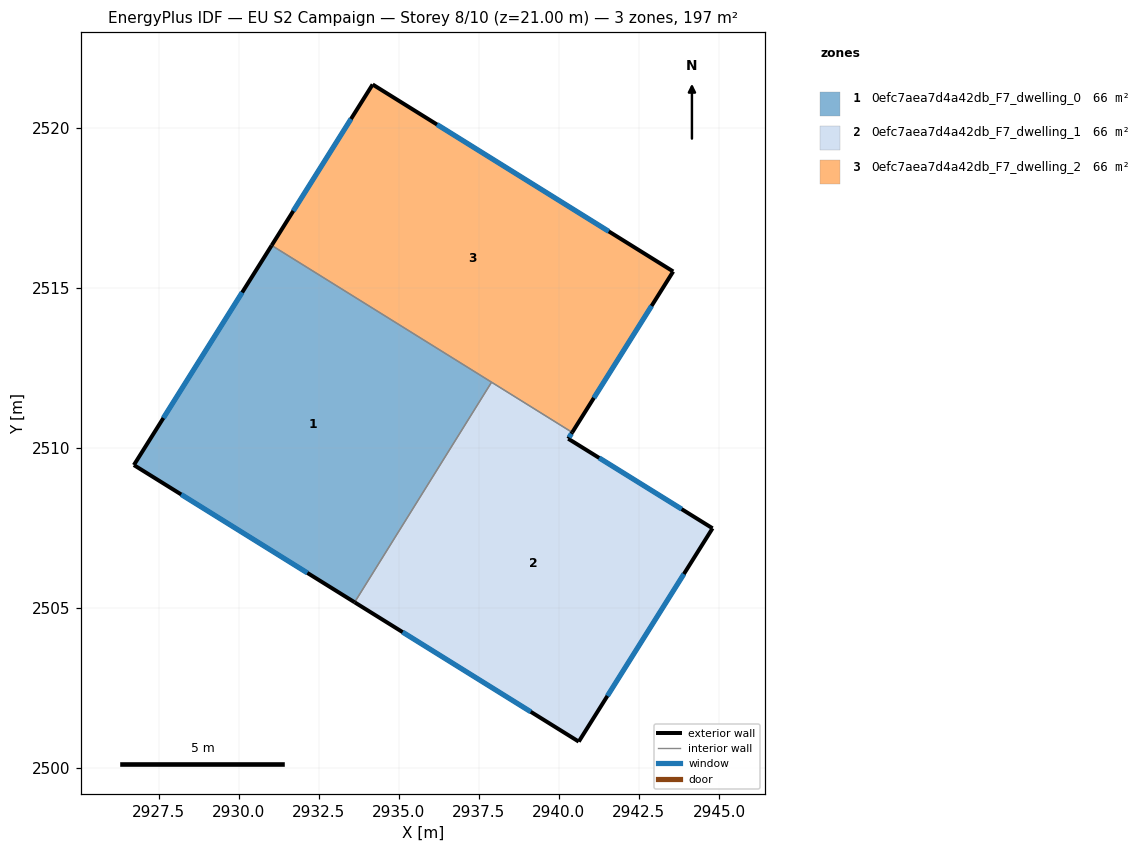
=== STOREY PLAN SPEC (per zone: floor XY polygon, exterior-wall plan segments, windows/doors) ===
zone 1: 0efc7aea7d4a42db_F7_dwelling_0  (65.6 m²)
  floor: (2937.90, 2512.05) (2933.62, 2505.18) (2926.73, 2509.46) (2931.03, 2516.32)
  exterior wall: (2926.73, 2509.46) – (2933.62, 2505.18)  [8.1 m]
    window: (2928.20, 2508.55) – (2932.15, 2506.10)  [8.0 m²]
  exterior wall: (2931.03, 2516.32) – (2926.73, 2509.46)  [8.1 m]
    window: (2930.11, 2514.85) – (2927.65, 2510.93)  [7.9 m²]
  interior walls: 2
zone 2: 0efc7aea7d4a42db_F7_dwelling_1  (65.6 m²)
  floor: (2944.80, 2507.49) (2940.62, 2500.83) (2933.62, 2505.18) (2937.90, 2512.05) (2940.42, 2510.48) (2940.29, 2510.29)
  exterior wall: (2933.62, 2505.18) – (2940.62, 2500.83)  [8.2 m]
    window: (2935.12, 2504.25) – (2939.12, 2501.76)  [8.1 m²]
  exterior wall: (2940.29, 2510.29) – (2940.42, 2510.48)  [0.2 m]
    window: (2940.32, 2510.33) – (2940.39, 2510.44)  [0.2 m²]
  exterior wall: (2944.80, 2507.49) – (2940.29, 2510.29)  [5.3 m]
    window: (2943.83, 2508.09) – (2941.26, 2509.69)  [5.2 m²]
  exterior wall: (2940.62, 2500.83) – (2944.80, 2507.49)  [7.9 m]
    window: (2941.52, 2502.25) – (2943.90, 2506.06)  [7.7 m²]
  interior walls: 2
zone 3: 0efc7aea7d4a42db_F7_dwelling_2  (65.6 m²)
  floor: (2943.57, 2515.51) (2940.42, 2510.48) (2931.03, 2516.32) (2934.18, 2521.35)
  exterior wall: (2943.57, 2515.51) – (2934.18, 2521.35)  [11.1 m]
    window: (2941.56, 2516.76) – (2936.19, 2520.10)  [10.8 m²]
  exterior wall: (2940.42, 2510.48) – (2943.57, 2515.51)  [5.9 m]
    window: (2941.09, 2511.56) – (2942.89, 2514.43)  [5.8 m²]
  exterior wall: (2934.18, 2521.35) – (2931.03, 2516.32)  [5.9 m]
    window: (2933.51, 2520.27) – (2931.71, 2517.40)  [5.8 m²]
  interior walls: 2

=== DERIVED (storey summary) ===
Building: EU S2 Campaign
Storey: 8 of 10  (floor level z = 21.00 m)
Storey gross floor area: 196.8 m²
Zones on this storey: 3
  - 0efc7aea7d4a42db_F7_dwelling_0: floor 65.6 m²; exterior wall 16.2 m (48.6 m²); 2 window(s) 15.9 m²; WWR 32.7%
  - 0efc7aea7d4a42db_F7_dwelling_1: floor 65.6 m²; exterior wall 21.6 m (64.9 m²); 4 window(s) 21.2 m²; WWR 32.7%
  - 0efc7aea7d4a42db_F7_dwelling_2: floor 65.6 m²; exterior wall 22.9 m (68.8 m²); 3 window(s) 22.5 m²; WWR 32.7%
Zone adjacency (shared interzone walls):
  - 0efc7aea7d4a42db_F7_dwelling_0 ↔ 0efc7aea7d4a42db_F7_dwelling_1
  - 0efc7aea7d4a42db_F7_dwelling_0 ↔ 0efc7aea7d4a42db_F7_dwelling_2
  - 0efc7aea7d4a42db_F7_dwelling_1 ↔ 0efc7aea7d4a42db_F7_dwelling_2